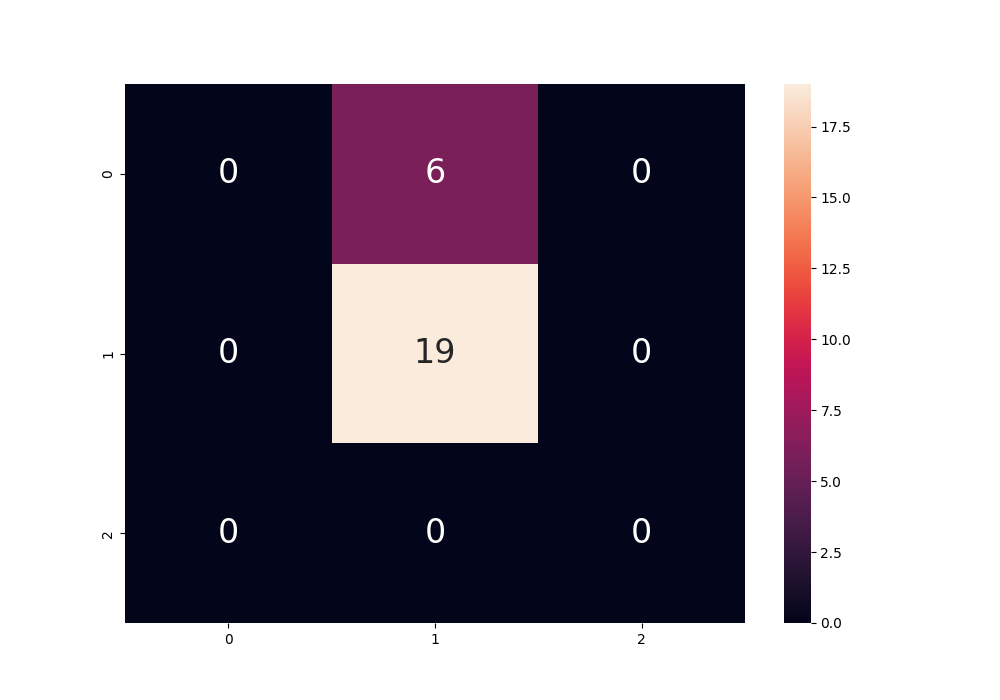

The table this chart was drawn from, first rows:
, 0, 1, 2, micro avg, macro avg, weighted avg
precision, 0.0, 0.76, 0.0, 0.76, 0.2533, 0.5776
recall, 0.0, 1.0, 0.0, 0.76, 0.3333, 0.76
f1-score, 0.0, 0.8636, 0.0, 0.76, 0.2879, 0.6564
support, 6.0, 19.0, 0.0, 25.0, 25.0, 25.0
specificity, 0.24, 1.0, 0.0, , 0.4133, 0.2393
